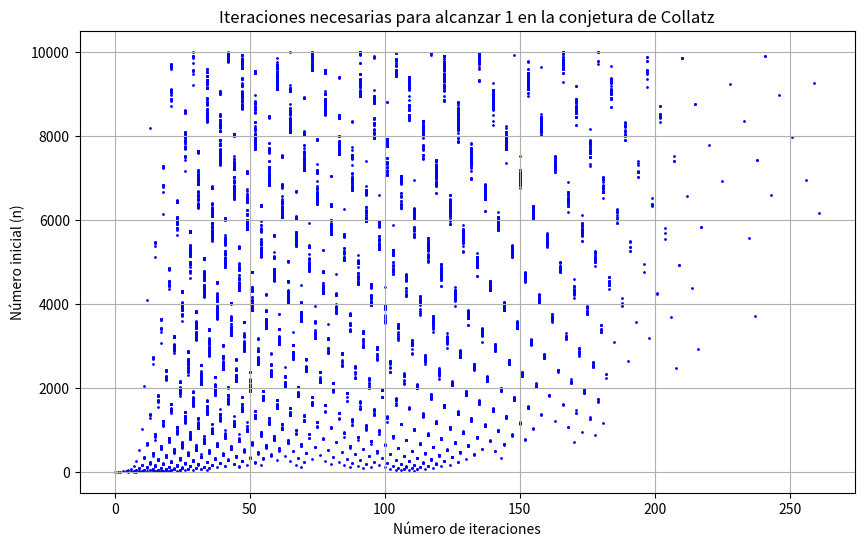

Python code for this plot:
import matplotlib.pyplot as plt

def collatz_iterations(n):
    """Calcula cuántas iteraciones toma para que un número alcance 1 en la conjetura de Collatz."""
    count = 0
    while n != 1:
        if n % 2 == 0:
            n = n // 2
        else:
            n = 3 * n + 1
        count += 1
    return count

# Calcular el número de iteraciones para cada número entre 1 y 10000
n_values = list(range(1, 10001))
iterations = [collatz_iterations(n) for n in n_values]

# Graficar los resultados
plt.figure(figsize=(10, 6))
plt.scatter(iterations, n_values, s=1, color="blue")  # Gráfico de dispersión
plt.xlabel("Número de iteraciones")
plt.ylabel("Número inicial (n)")
plt.title("Iteraciones necesarias para alcanzar 1 en la conjetura de Collatz")
plt.grid(True)
plt.show()
